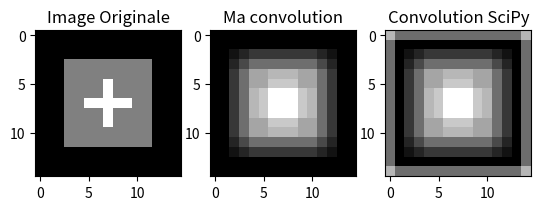

This figure's Python source:
import numpy as np
import matplotlib.pyplot as plt
from scipy import signal

def convolution(original,noyau):
    shapeOG = original.shape
    conv = original.copy()
    original = np.pad(original, 1, mode='constant')
    print(original)
    for i in range(shapeOG[0]-1):
        for j in range(shapeOG[1]-1):
            mult = original[i:i+3,j:j+3]*noyau
            conv[i,j] = np.sum(mult)


    return conv

def afficher(img0,img1, img2):
    #
    fig, axes = plt.subplots(ncols=3)
    axes[0].imshow(img0, cmap=plt.get_cmap('gray'))
    axes[0].set_title("Image Originale")
    axes[1].imshow(img1, cmap=plt.get_cmap('gray'))
    axes[1].set_title("Ma convolution")
    axes[2].imshow(img2, cmap=plt.get_cmap('gray'))
    axes[2].set_title("Convolution SciPy")

    plt.show()



# Image 15x15 fond noir (valeur 0)
image_dessin = np.full((15, 15), 0, dtype=np.float32)

# On dessine un carré gris (valeur 128) au centre
image_dessin[3:12, 3:12] = 128

# On peut aussi ajouter une croix blanche (valeur 255) à l'intérieur du carré
image_dessin[7, 5:10] = 255
image_dessin[5:10, 7] = 255

#Noyau utilisé pour la convolution
noyau  = 1/9 * np.ones((3,3))

#Appliquer ka convolution
sortie = convolution(image_dessin,noyau)

#Appliquer ka convolution de Scipy.signal
sortie2 = signal.convolve2d(image_dessin,noyau, mode='same', boundary='fill', fillvalue=255)

#Afficher les trois images
afficher(image_dessin,sortie,sortie2)
#

